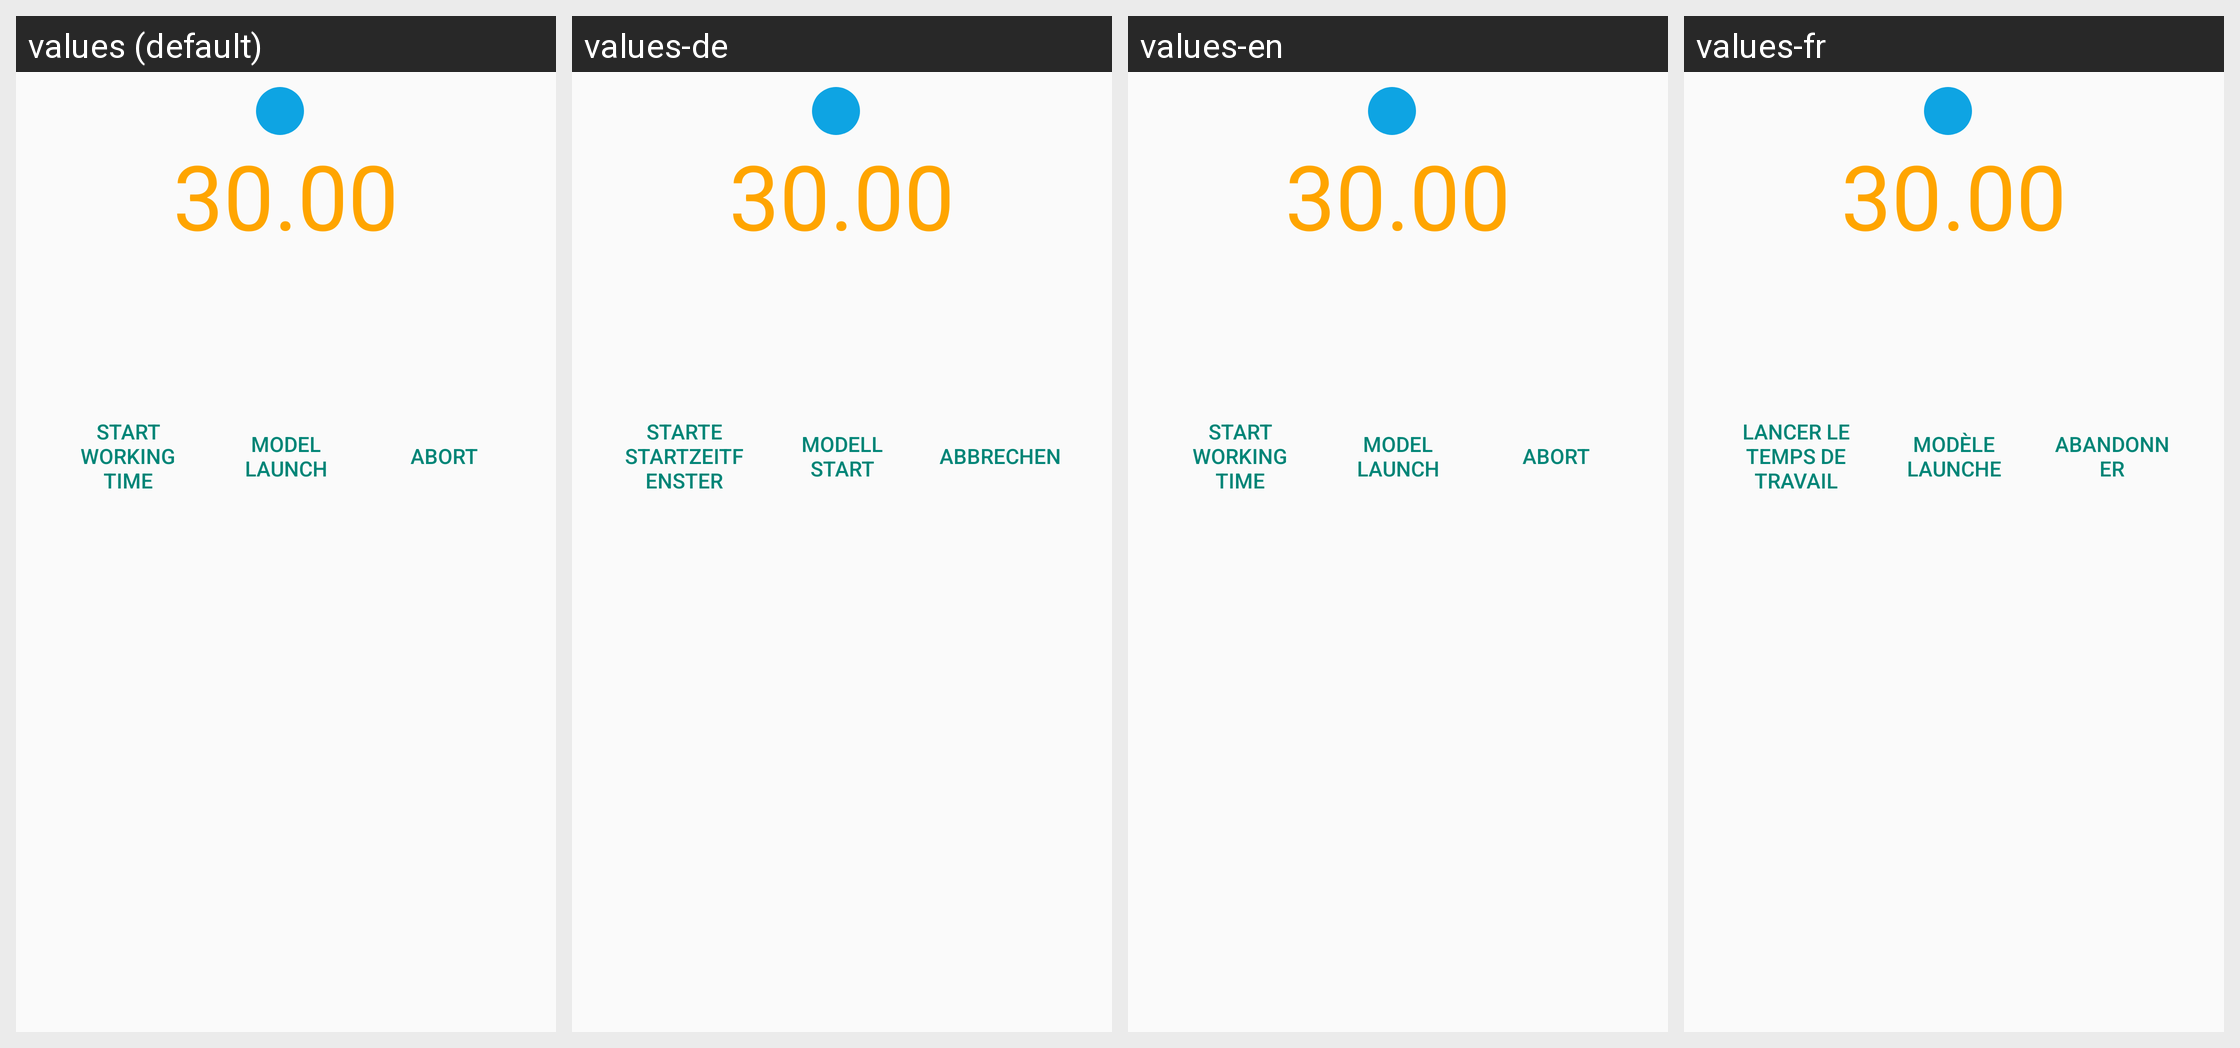

For this localized Android screen grid, give each drawn string resource with its value in every locale shown.
Android screen res/layout/race_timer_frag1.xml rendered under 4 locales, left to right: values (default), values-de, values-en, values-fr. Device: Nexus 5 (rendered at 1080×1920; each locale shown at half size, 540×960, under a caption strip naming it); theme Theme.AppCompat.Light.
Other locales in the repository, not shown: values-es, values-nl.
Strings drawn on this screen, with the default value and each locale's value (text and hints the layout hard-codes, and strings that could not be matched under every locale, appear in the picture but are not listed):

thirty
  values: 30.00
  values-de: 30.00  [not translated; the default value is used]
  values-en: 30.00  [not translated; the default value is used]
  values-fr: 30.00  [not translated; the default value is used]

start_working_time
  values: Start Working Time
  values-de: Starte Startzeitfenster
  values-en: Start Working Time
  values-fr: Lancer le temps de travail

model_launch
  values: Model Launch
  values-de: Modell Start
  values-en: Model Launch
  values-fr: Modèle Launche

abort
  values: Abort
  values-de: Abbrechen
  values-en: Abort
  values-fr: Abandonner
